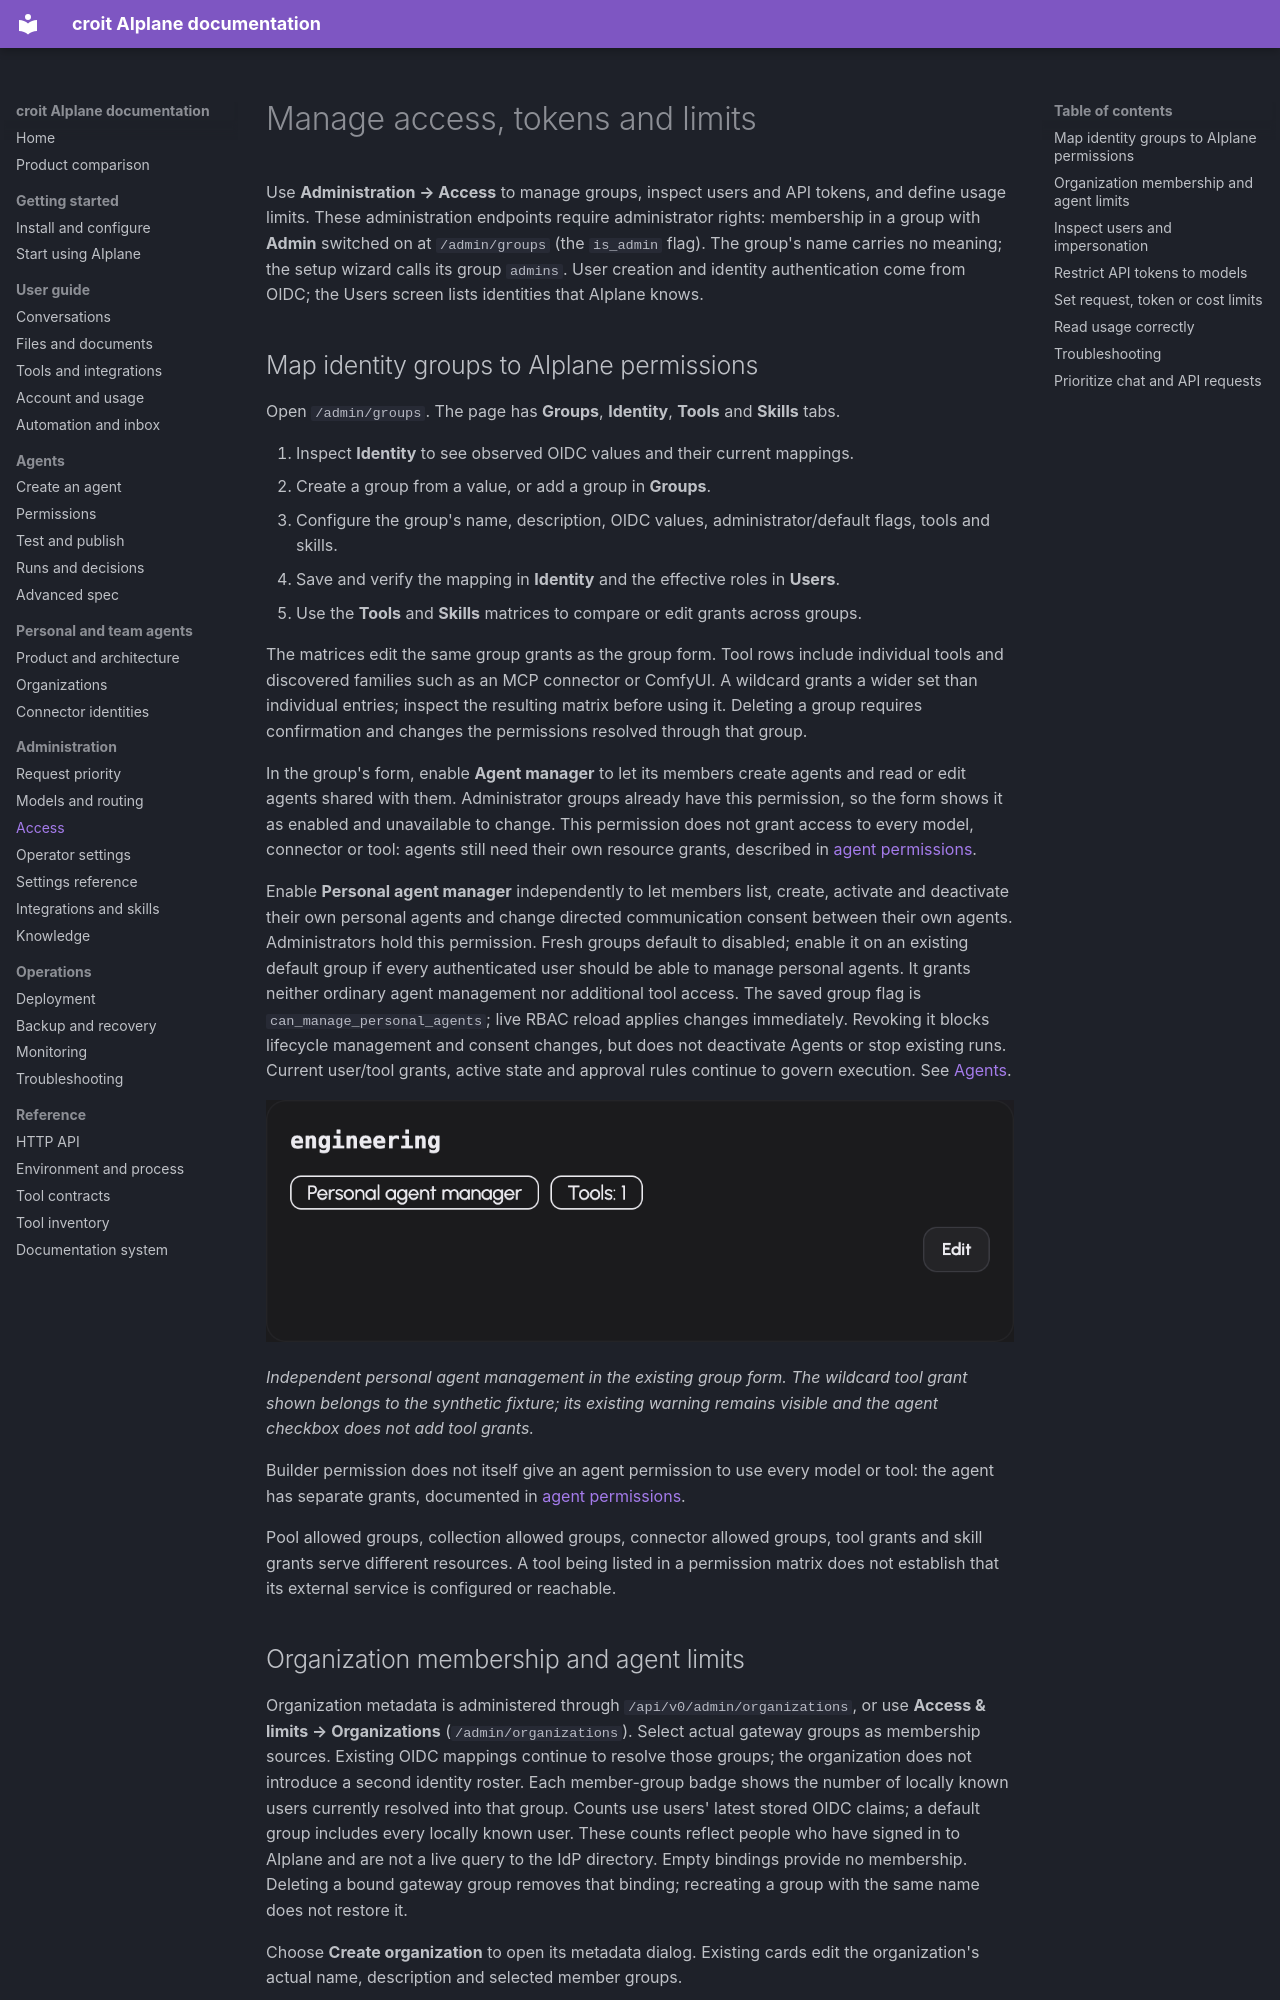

repository: croit/aiplane · page: admin/access/index.html · generator: mkdocs

# Manage access, tokens and limits

Use **Administration → Access** to manage groups, inspect users and API tokens, and define usage limits. These administration endpoints require administrator rights: membership in a group with **Admin** switched on at `/admin/groups` (the `is_admin` flag). The group's name carries no meaning; the setup wizard calls its group `admins`. User creation and identity authentication come from OIDC; the Users screen lists identities that AIplane knows.

## Map identity groups to AIplane permissions

Open `/admin/groups`. The page has **Groups**, **Identity**, **Tools** and **Skills** tabs.

1. Inspect **Identity** to see observed OIDC values and their current mappings.
2. Create a group from a value, or add a group in **Groups**.
3. Configure the group's name, description, OIDC values, administrator/default flags, tools and skills.
4. Save and verify the mapping in **Identity** and the effective roles in **Users**.
5. Use the **Tools** and **Skills** matrices to compare or edit grants across groups.

The matrices edit the same group grants as the group form. Tool rows include individual tools and discovered families such as an MCP connector or ComfyUI. A wildcard grants a wider set than individual entries; inspect the resulting matrix before using it. Deleting a group requires confirmation and changes the permissions resolved through that group.

In the group's form, enable **Agent manager** to let its members create agents and read or edit agents shared with them. Administrator groups already have this permission, so the form shows it as enabled and unavailable to change. This permission does not grant access to every model, connector or tool: agents still need their own resource grants, described in [agent permissions](../agent-guide/permissions.md).

Enable **Personal agent manager** independently to let members list, create,
activate and deactivate their own personal agents and change directed
communication consent between their own agents. Administrators hold this
permission. Fresh groups default to disabled; enable it on an existing default
group if every authenticated user should be able to manage personal agents.
It grants neither ordinary agent management nor additional tool access.
The saved group flag is `can_manage_personal_agents`; live RBAC reload applies changes
immediately. Revoking it blocks lifecycle management and consent changes, but does not deactivate
Agents or stop existing runs. Current user/tool grants, active state and approval
rules continue to govern execution. See [Agents](../personal-agents.md).

![The Engineering group with Personal agent manager enabled and Agent manager disabled. Synthetic data in the real group form.](../img/guide/agent-management-permission.png)

*Independent personal agent management in the existing group form. The wildcard
tool grant shown belongs to the synthetic fixture; its existing warning remains
visible and the agent checkbox does not add tool grants.*

Builder permission does not itself give an agent permission to use every model or tool: the agent has separate grants, documented in [agent permissions](../agent-guide/permissions.md).

Pool allowed groups, collection allowed groups, connector allowed groups, tool grants and skill grants serve different resources. A tool being listed in a permission matrix does not establish that its external service is configured or reachable.
